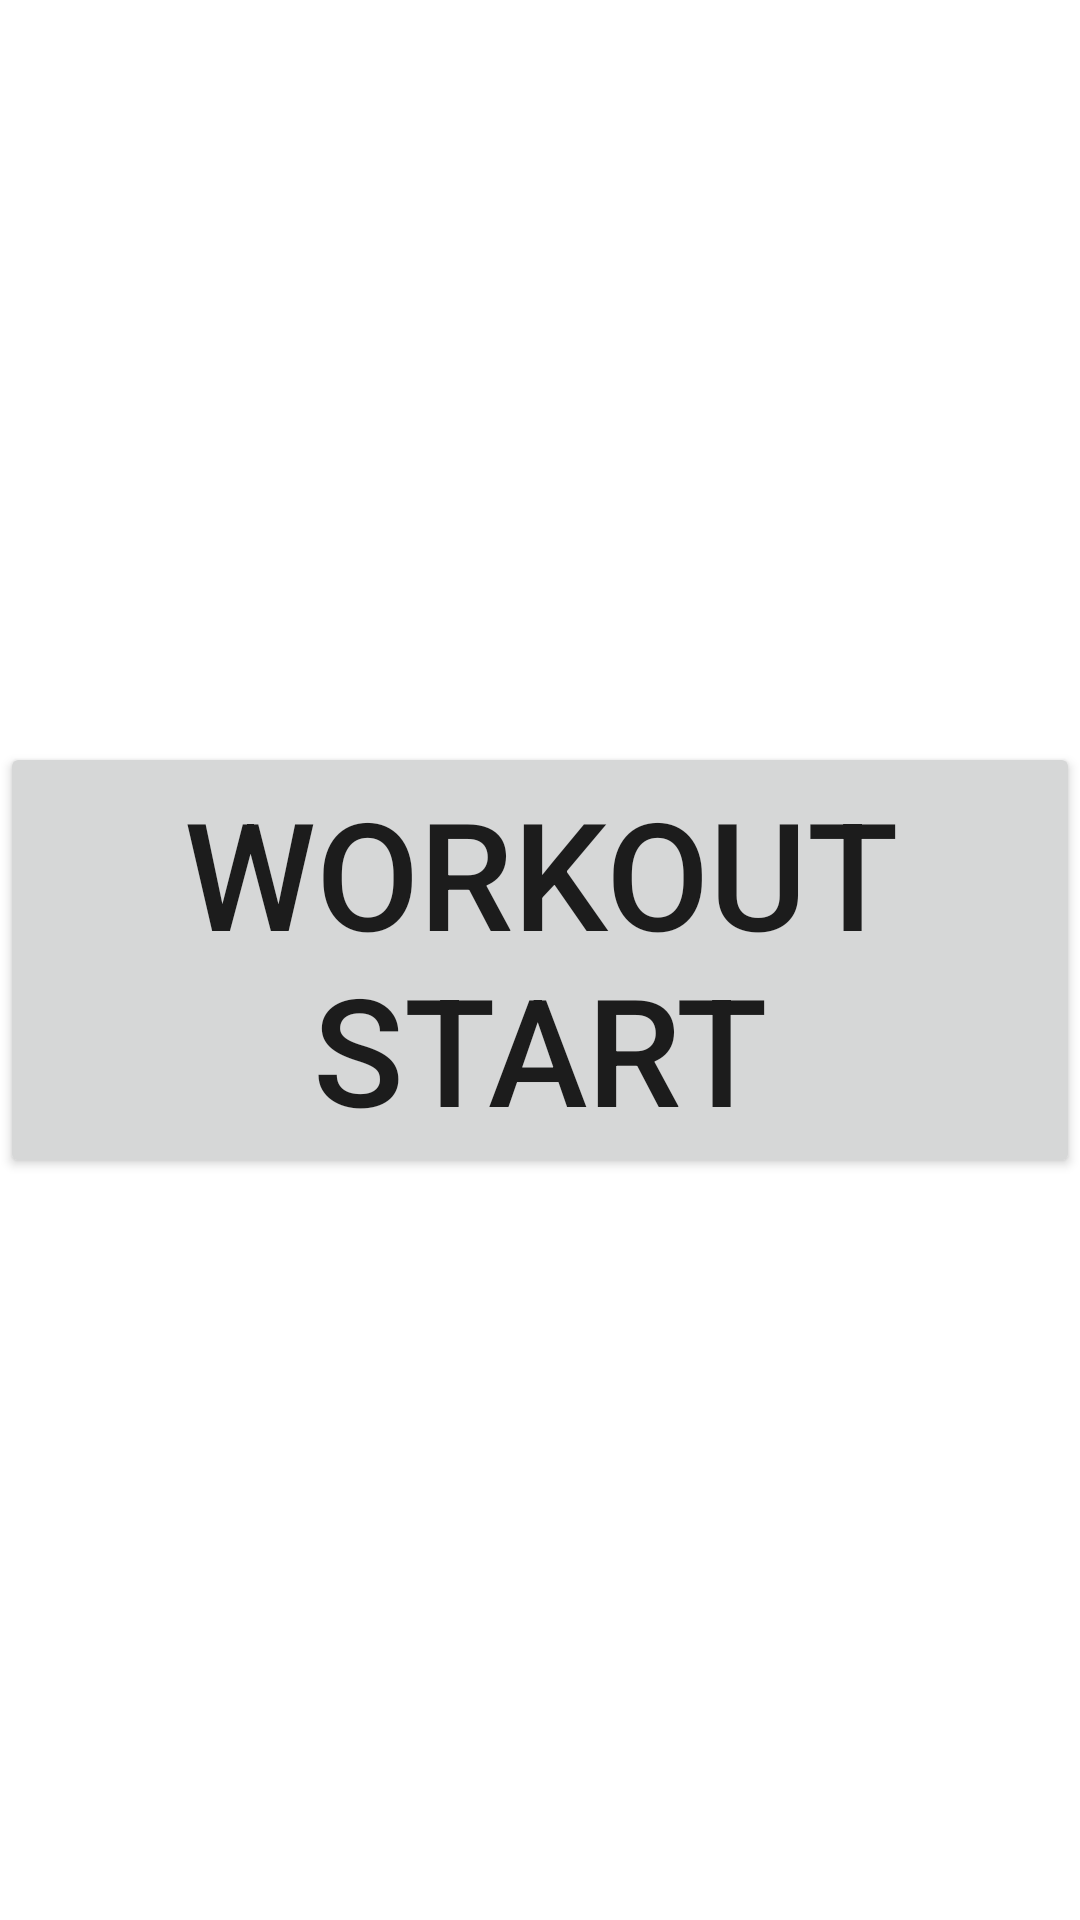

Android layout source for this screen:
<!-- AndroidManifest.xml: application theme Theme.TheOneFitApp -->
<!-- res/layout/fragment_workout.xml -->
<?xml version="1.0" encoding="utf-8"?>

<RelativeLayout xmlns:android="http://schemas.android.com/apk/res/android"
    xmlns:tools="http://schemas.android.com/tools"
    android:layout_width="match_parent"
    android:layout_height="match_parent"
    tools:context=".WorkoutFragment">

    <Button
        android:id="@+id/btnWorkout"
        android:layout_width="wrap_content"
        android:layout_height="wrap_content"
        android:layout_centerInParent="true"
        android:layout_centerHorizontal="true"
        android:shadowColor="@color/black"
        android:text="Workout Start"
        android:textSize="50sp" />



</RelativeLayout>
<!-- resources referenced by this layout -->
<resources>
  <style name="Theme.TheOneFitApp" parent="Theme.MaterialComponents.DayNight.DarkActionBar">
          
          <item name="colorPrimary">@color/purple_500</item>
          <item name="colorPrimaryVariant">@color/purple_700</item>
          <item name="colorOnPrimary">@color/white</item>
          
          <item name="colorSecondary">@color/teal_200</item>
          <item name="colorSecondaryVariant">@color/teal_700</item>
          <item name="colorOnSecondary">@color/black</item>
          
          <item name="android:statusBarColor" tools:targetApi="l">?attr/colorPrimaryVariant</item>
          
      </style>
  <!-- not gathered from this repository: default colours our renderer supplied (Android Studio template values) -->
  <color name="purple_500">#FF6200EE</color>
  <color name="purple_700">#FF3700B3</color>
  <color name="teal_200">#FF03DAC5</color>
  <color name="teal_700">#FF018786</color>
  <color name="black">#FF000000</color>
  <color name="white">#FFFFFFFF</color>
</resources>
